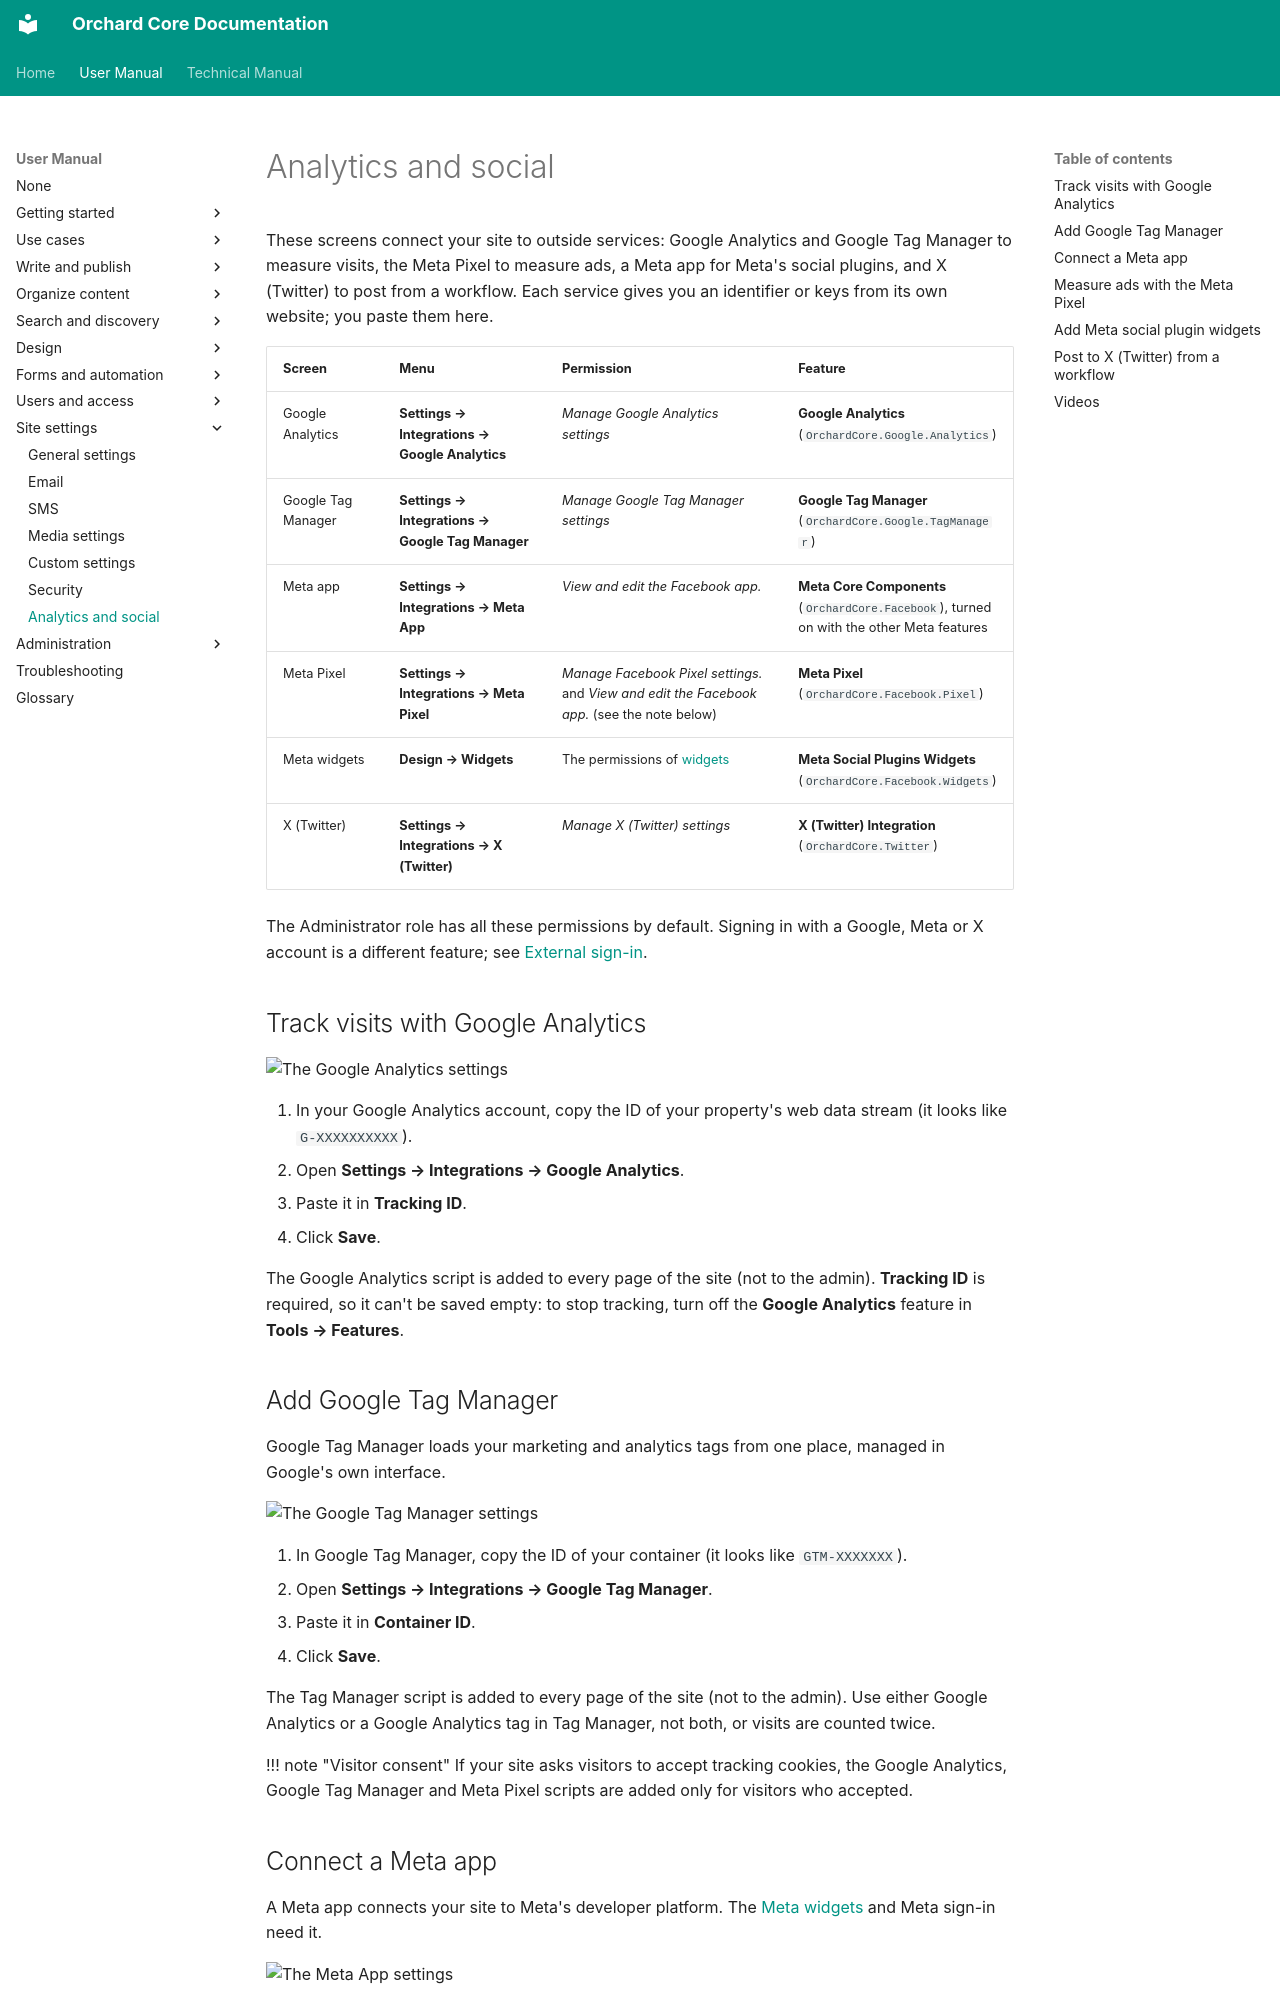

repository: OrchardCMS/OrchardCore · page: user-manual/settings/analytics-and-social/index.html · generator: mkdocs

---
title: Analytics and social
description: Connect Google Analytics, Google Tag Manager, a Meta app and the Meta Pixel, X (Twitter), and add Meta social plugin widgets to your pages.
technical_manual:
  - reference/modules/Google/README.md
  - reference/modules/Facebook/README.md
  - reference/modules/X/README.md
---

# Analytics and social

These screens connect your site to outside services: Google Analytics and Google Tag Manager to measure visits, the Meta Pixel to measure ads, a Meta app for Meta's social plugins, and X (Twitter) to post from a workflow. Each service gives you an identifier or keys from its own website; you paste them here.

| Screen | Menu | Permission | Feature |
| --- | --- | --- | --- |
| Google Analytics | **Settings → Integrations → Google Analytics** | *Manage Google Analytics settings* | **Google Analytics** (`OrchardCore.Google.Analytics`) |
| Google Tag Manager | **Settings → Integrations → Google Tag Manager** | *Manage Google Tag Manager settings* | **Google Tag Manager** (`OrchardCore.Google.TagManager`) |
| Meta app | **Settings → Integrations → Meta App** | *View and edit the Facebook app.* | **Meta Core Components** (`OrchardCore.Facebook`), turned on with the other Meta features |
| Meta Pixel | **Settings → Integrations → Meta Pixel** | *Manage Facebook Pixel settings.* and *View and edit the Facebook app.* (see the note below) | **Meta Pixel** (`OrchardCore.Facebook.Pixel`) |
| Meta widgets | **Design → Widgets** | The permissions of [widgets](../design/widgets-and-layers.md) | **Meta Social Plugins Widgets** (`OrchardCore.Facebook.Widgets`) |
| X (Twitter) | **Settings → Integrations → X (Twitter)** | *Manage X (Twitter) settings* | **X (Twitter) Integration** (`OrchardCore.Twitter`) |

The Administrator role has all these permissions by default. Signing in with a Google, Meta or X account is a different feature; see [External sign-in](../users/external-sign-in.md).

## Track visits with Google Analytics

![The Google Analytics settings](images/google-analytics.webp)

1. In your Google Analytics account, copy the ID of your property's web data stream (it looks like `G-XXXXXXXXXX`).
2. Open **Settings → Integrations → Google Analytics**.
3. Paste it in **Tracking ID**.
4. Click **Save**.

The Google Analytics script is added to every page of the site (not to the admin). **Tracking ID** is required, so it can't be saved empty: to stop tracking, turn off the **Google Analytics** feature in **Tools → Features**.
